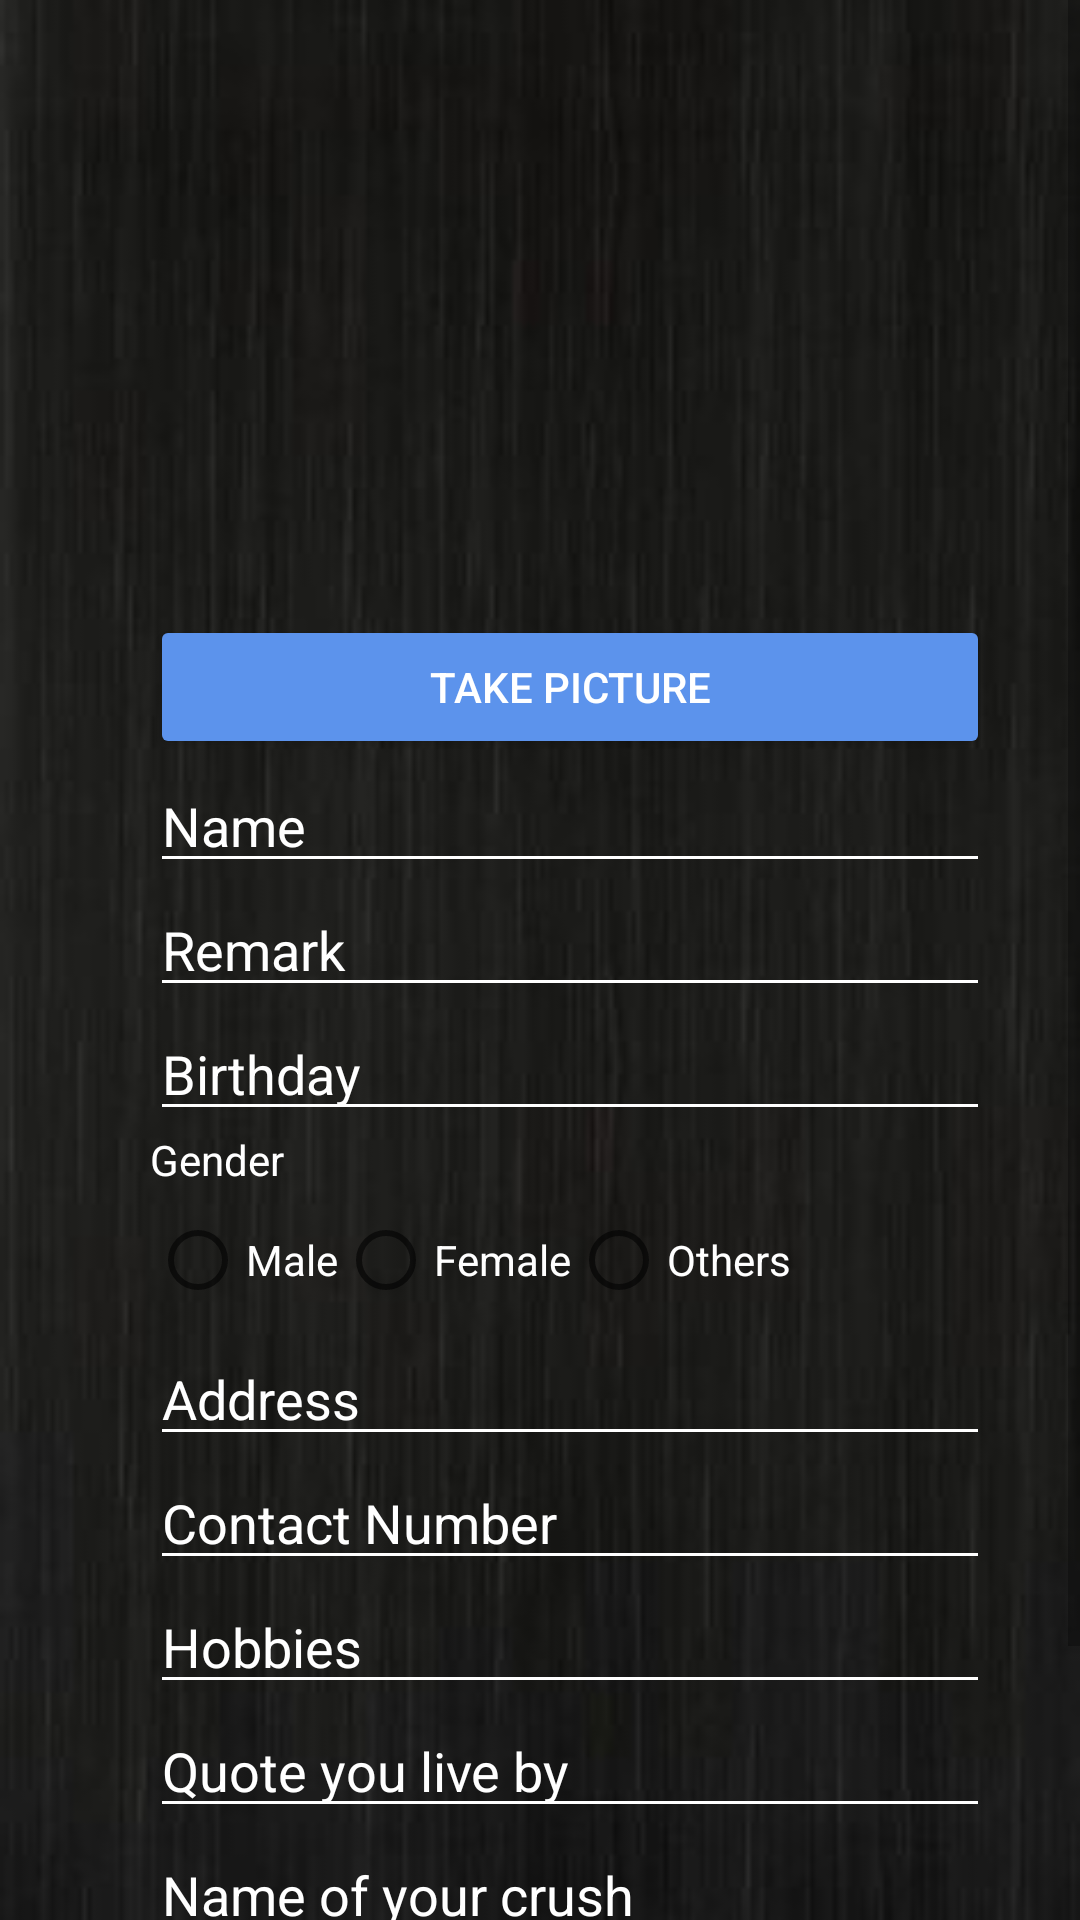

Reconstruct the res/layout file that produces this screen, plus the resources it refers to.
<!-- AndroidManifest.xml: application theme Theme.Slambook -->
<!-- res/layout/activity_add_entry.xml -->
<?xml version="1.0" encoding="utf-8"?>
<androidx.constraintlayout.widget.ConstraintLayout xmlns:android="http://schemas.android.com/apk/res/android"
    xmlns:app="http://schemas.android.com/apk/res-auto"
    xmlns:tools="http://schemas.android.com/tools"
    android:layout_width="match_parent"
    android:layout_height="match_parent"
    android:background="@drawable/bg"
    tools:context=".AddEntry">

    <ScrollView
        android:layout_width="match_parent"
        android:layout_height="match_parent"
        >
        <LinearLayout
            android:layout_width="match_parent"
            android:orientation="vertical"
            android:layout_height="match_parent">


            <ImageView
                android:id="@+id/img1"
                android:layout_width="200dp"
                android:layout_height="200dp"
                android:layout_gravity="center"

                />
            <LinearLayout
                android:layout_width="300dp"
                android:layout_height="wrap_content"
                android:layout_gravity="center"
                android:layout_marginTop="5dp"
                android:paddingLeft="20dp"
                android:orientation="vertical">
                <Button
                    android:id="@+id/btnTakePicture"
                    android:layout_width="match_parent"
                    android:layout_height="wrap_content"
                    android:backgroundTint="#5C93EC"
                    android:layout_gravity="center"
                    android:textColor="@color/white"
                    android:text="Take Picture" />
                <EditText
                    android:id="@+id/edt1"
                    android:layout_width="match_parent"
                    android:layout_height="wrap_content"
                    android:ems="10"
                    android:textColorHint="@color/white"
                    android:textColor="@color/white"
                    android:backgroundTint="@color/white"
                    android:inputType="textPersonName"
                    android:hint="Name" />

                <EditText
                    android:textColorHint="@color/white"
                    android:textColor="@color/white"
                    android:backgroundTint="@color/white"
                    android:id="@+id/edt2"
                    android:layout_width="match_parent"
                    android:layout_height="wrap_content"
                    android:ems="10"
                    android:inputType="textPersonName"
                    android:hint="Remark" />

                <EditText
                    android:id="@+id/edt3"
                    android:layout_width="match_parent"
                    android:layout_height="wrap_content"
                    android:ems="10"
                    android:inputType="textPersonName"
                    android:hint="Birthday"
                    android:textColorHint="@color/white"
                    android:textColor="@color/white"
                    android:backgroundTint="@color/white"/>
                <TextView
                    android:layout_width="wrap_content"
                    android:layout_height="wrap_content"
                    android:text="Gender"
                    android:textColorHint="@color/white"
                    android:textColor="@color/white"
                    android:backgroundTint="@color/white">

                </TextView>

                <RadioGroup
                    android:id="@+id/rg1"
                    android:layout_width="match_parent"
                    android:layout_height="wrap_content"
                    android:orientation="horizontal">

                    <RadioButton
                        android:id="@+id/rb1"
                        android:layout_width="wrap_content"
                        android:layout_height="wrap_content"
                        android:textColorHint="@color/white"
                        android:textColor="@color/white"
                        android:backgroundTint="@color/white"
                        android:text="Male" />

                    <RadioButton
                        android:id="@+id/rb2"
                        android:layout_width="wrap_content"
                        android:layout_height="wrap_content"
                        android:text="Female" android:textColorHint="@color/white"
                        android:textColor="@color/white"
                        android:backgroundTint="@color/white" />

                    <RadioButton
                        android:id="@+id/rb3"
                        android:layout_width="wrap_content"
                        android:layout_height="wrap_content"
                        android:text="Others"  android:textColorHint="@color/white"
                        android:textColor="@color/white"
                        android:backgroundTint="@color/white"/>
                </RadioGroup>
                <EditText
                    android:id="@+id/othergender"
                    android:layout_width="match_parent"
                    android:layout_height="wrap_content"
                    android:ems="10"
                    android:visibility="gone"
                    android:inputType="textPersonName"
                    android:hint="Gender"  android:textColorHint="@color/white"
                    android:textColor="@color/white"
                    android:backgroundTint="@color/white"/>
                <EditText
                    android:id="@+id/edt4"
                    android:layout_width="match_parent"
                    android:layout_height="wrap_content"
                    android:ems="10"
                    android:inputType="textPersonName"
                    android:hint="Address"  android:textColorHint="@color/white"
                    android:textColor="@color/white"
                    android:backgroundTint="@color/white"/>

                <EditText
                    android:id="@+id/edt5"
                    android:layout_width="match_parent"
                    android:layout_height="wrap_content"
                    android:ems="10"
                    android:inputType="textPersonName"
                    android:hint="Contact Number" android:textColorHint="@color/white"
                    android:textColor="@color/white"
                    android:backgroundTint="@color/white" />

                <EditText
                    android:id="@+id/edt6"
                    android:layout_width="match_parent"
                    android:layout_height="wrap_content"
                    android:ems="10"
                    android:inputType="textPersonName"
                    android:hint="Hobbies" android:textColorHint="@color/white"
                    android:textColor="@color/white"
                    android:backgroundTint="@color/white" />

                <EditText
                    android:id="@+id/edt7"
                    android:layout_width="match_parent"
                    android:layout_height="wrap_content"
                    android:ems="10"
                    android:inputType="textPersonName"
                    android:hint="Quote you live by"  android:textColorHint="@color/white"
                    android:textColor="@color/white"
                    android:backgroundTint="@color/white"/>
                <EditText
                    android:id="@+id/edt8"
                    android:layout_width="match_parent"
                    android:layout_height="wrap_content"
                    android:ems="10"
                    android:inputType="textPersonName"
                    android:hint="Name of your crush" android:textColorHint="@color/white"
                    android:textColor="@color/white"
                    android:backgroundTint="@color/white" />

                <Button
                    android:id="@+id/btn1"
                    android:layout_width="match_parent"
                    android:layout_height="wrap_content"
                    android:backgroundTint="#5C93EC"
                    android:layout_gravity="center"
                    android:textColor="@color/white"
                    android:text="Add Entry" />

                <Button
                    android:id="@+id/btn2"
                    android:layout_width="match_parent"
                    android:layout_height="wrap_content"
                    android:backgroundTint="#C41F9E"
                    android:textColor="@color/white"
                    android:text="Cancel" />
            </LinearLayout>

        </LinearLayout>
    </ScrollView>

</androidx.constraintlayout.widget.ConstraintLayout>
<!-- resources referenced by this layout -->
<resources>
  <color name="white">#FFFFFFFF</color>
  <!-- drawable bg: jpg bitmap (drawable, 8126 bytes) -->
  <style name="Theme.Slambook" parent="Theme.MaterialComponents.DayNight.DarkActionBar">
          
          <item name="colorPrimary">@color/purple_500</item>
          <item name="colorPrimaryVariant">@color/purple_700</item>
          <item name="colorOnPrimary">@color/white</item>
          
          <item name="colorSecondary">@color/teal_200</item>
          <item name="colorSecondaryVariant">@color/teal_700</item>
          <item name="colorOnSecondary">@color/black</item>
          
          <item name="android:statusBarColor" tools:targetApi="l">?attr/colorPrimaryVariant</item>
          
      </style>
  <color name="purple_500">#FF6200EE</color>
  <color name="purple_700">#FF3700B3</color>
  <color name="teal_200">#FF03DAC5</color>
  <color name="teal_700">#FF018786</color>
  <color name="black">#FF000000</color>
</resources>
